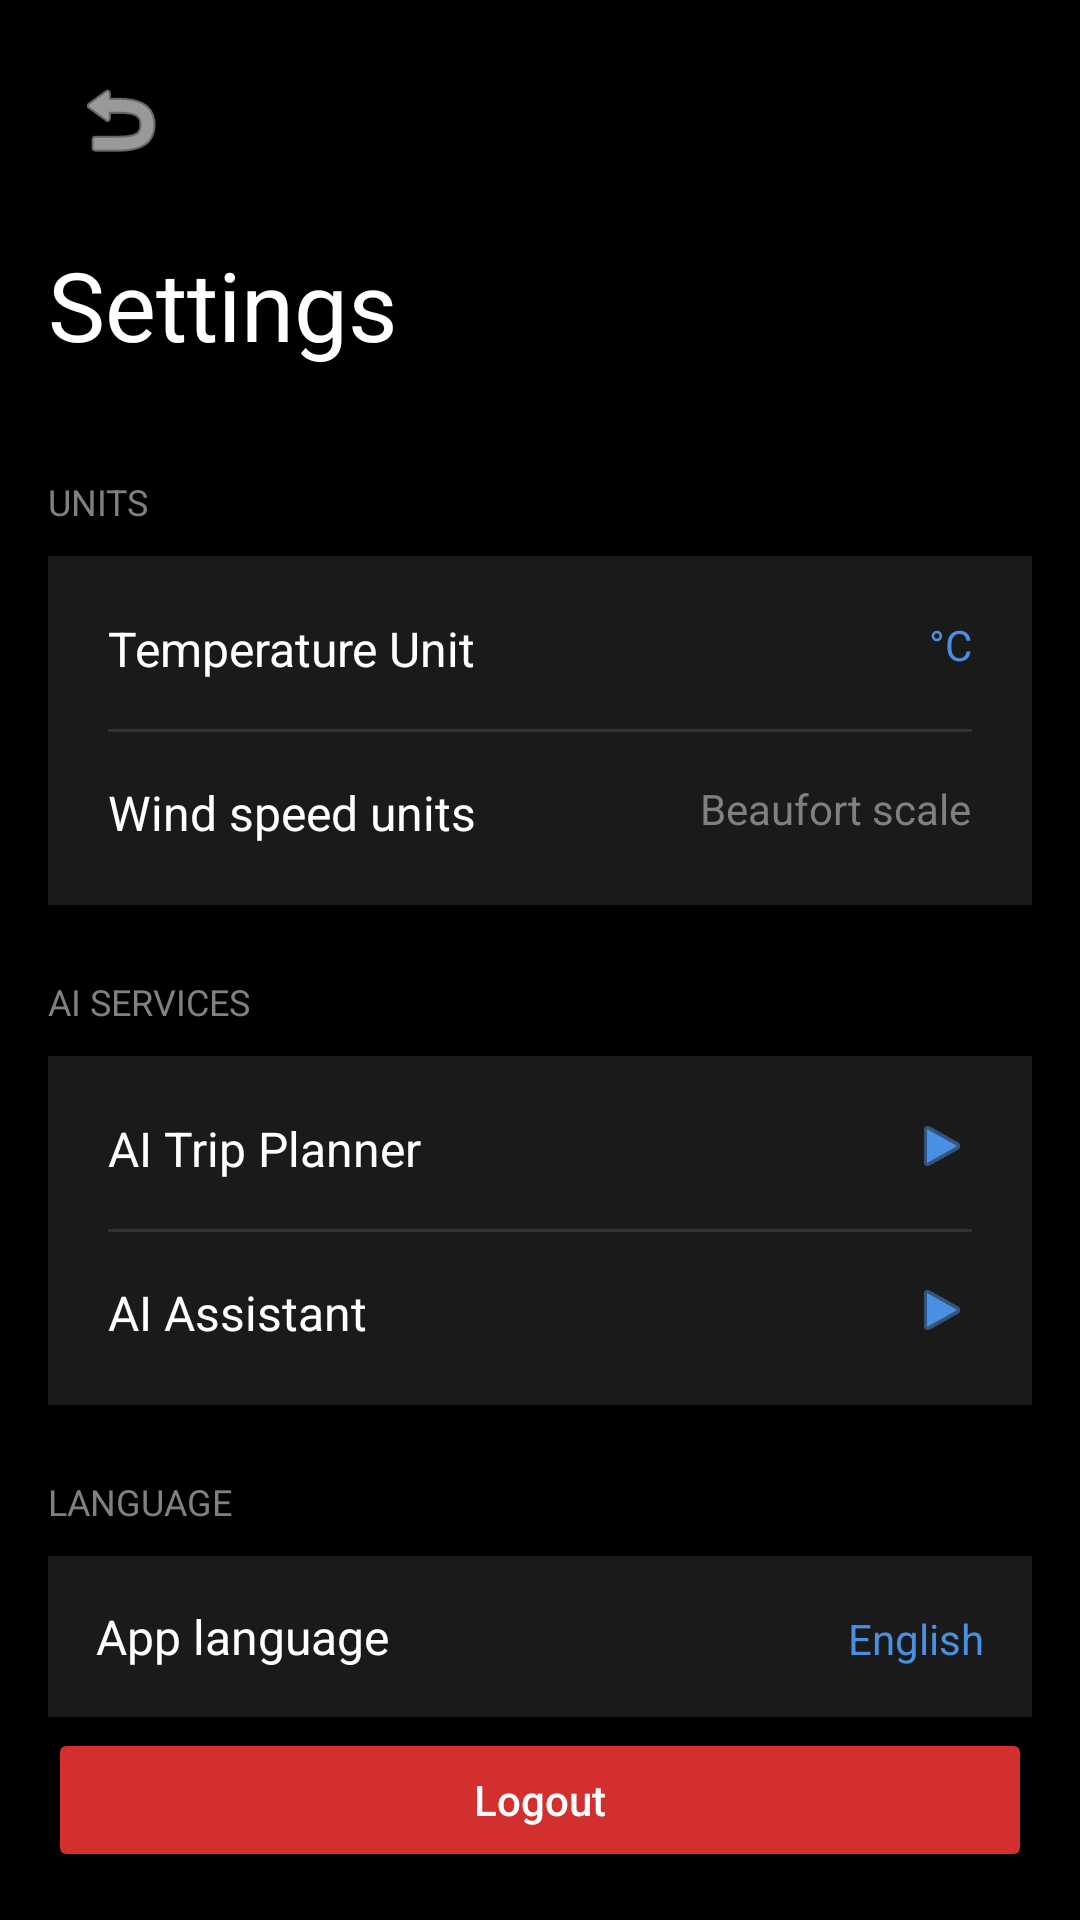

Produce the Android XML layout that renders to this screen, including the resource entries it uses.
<!-- AndroidManifest.xml: application theme Theme.MyApplicationooo -->
<!-- res/layout/activity_settings.xml -->
<?xml version="1.0" encoding="utf-8"?>
<androidx.constraintlayout.widget.ConstraintLayout xmlns:android="http://schemas.android.com/apk/res/android"
    xmlns:app="http://schemas.android.com/apk/res-auto"
    xmlns:tools="http://schemas.android.com/tools"
    android:layout_width="match_parent"
    android:layout_height="match_parent"
    android:background="#000000">

    <ImageButton
        android:id="@+id/btnBack"
        android:layout_width="48dp"
        android:layout_height="48dp"
        android:layout_margin="16dp"
        android:background="?attr/selectableItemBackgroundBorderless"
        android:src="@android:drawable/ic_menu_revert"
        android:contentDescription="@string/cancel"
        app:layout_constraintStart_toStartOf="parent"
        app:layout_constraintTop_toTopOf="parent"
        app:tint="#FFFFFF" />

    <TextView
        android:id="@+id/tvTitle"
        android:layout_width="wrap_content"
        android:layout_height="wrap_content"
        android:layout_marginStart="16dp"
        android:layout_marginTop="16dp"
        android:text="@string/settings"
        android:textColor="#FFFFFF"
        android:textSize="32sp"
        app:layout_constraintStart_toStartOf="parent"
        app:layout_constraintTop_toBottomOf="@+id/btnBack" />

    <androidx.core.widget.NestedScrollView
        android:layout_width="match_parent"
        android:layout_height="0dp"
        android:layout_marginTop="20dp"
        app:layout_constraintBottom_toTopOf="@+id/btnLogout"
        app:layout_constraintTop_toBottomOf="@+id/tvTitle">

        <LinearLayout
            android:layout_width="match_parent"
            android:layout_height="wrap_content"
            android:orientation="vertical"
            android:paddingHorizontal="16dp"
            android:paddingBottom="24dp">

            
            <TextView
                android:layout_width="wrap_content"
                android:layout_height="wrap_content"
                android:layout_marginTop="16dp"
                android:text="@string/units"
                android:textColor="#808080"
                android:textAllCaps="true"
                android:textSize="12sp" />

            <LinearLayout
                android:layout_width="match_parent"
                android:layout_height="wrap_content"
                android:layout_marginTop="10dp"
                android:background="#1A1A1A"
                android:orientation="vertical"
                android:padding="4dp">

                <RelativeLayout
                    android:id="@+id/layoutTempUnit"
                    android:layout_width="match_parent"
                    android:layout_height="wrap_content"
                    android:clickable="true"
                    android:focusable="true"
                    android:padding="16dp"
                    android:background="?attr/selectableItemBackground">
                    <TextView 
                        android:layout_width="wrap_content" 
                        android:layout_height="wrap_content" 
                        android:layout_alignParentStart="true"
                        android:text="@string/temp_unit" 
                        android:textColor="#FFFFFF" 
                        android:textSize="16sp" />
                    <TextView 
                        android:id="@+id/tvCurrentTempUnit"
                        android:layout_width="wrap_content" 
                        android:layout_height="wrap_content" 
                        android:layout_alignParentEnd="true" 
                        android:text="°C" 
                        android:textColor="#4A90E2"
                        tools:ignore="HardcodedText" />
                </RelativeLayout>

                <View android:layout_width="match_parent" android:layout_height="1dp" android:background="#333333" android:layout_marginHorizontal="16dp" />

                <RelativeLayout
                    android:layout_width="match_parent"
                    android:layout_height="wrap_content"
                    android:padding="16dp">
                    <TextView android:layout_width="wrap_content" android:layout_height="wrap_content" android:text="@string/wind_speed_units" android:textColor="#FFFFFF" android:textSize="16sp" />
                    <TextView android:layout_width="wrap_content" android:layout_height="wrap_content" android:layout_alignParentEnd="true" android:text="@string/beaufort_scale" android:textColor="#808080" />
                </RelativeLayout>
            </LinearLayout>

            
            <TextView
                android:layout_width="wrap_content"
                android:layout_height="wrap_content"
                android:layout_marginTop="24dp"
                android:text="AI Services"
                android:textColor="#808080"
                android:textAllCaps="true"
                android:textSize="12sp"
                tools:ignore="HardcodedText" />

            <LinearLayout
                android:layout_width="match_parent"
                android:layout_height="wrap_content"
                android:layout_marginTop="10dp"
                android:background="#1A1A1A"
                android:orientation="vertical"
                android:padding="4dp">

                <RelativeLayout
                    android:id="@+id/layoutTripPlanner"
                    android:layout_width="match_parent"
                    android:layout_height="wrap_content"
                    android:clickable="true"
                    android:focusable="true"
                    android:padding="16dp"
                    android:background="?attr/selectableItemBackground">
                    <TextView 
                        android:layout_width="wrap_content" 
                        android:layout_height="wrap_content"
                        android:text="@string/trip_planner" 
                        android:textColor="#FFFFFF" 
                        android:textSize="16sp" />
                    <ImageView 
                        android:layout_width="20dp" 
                        android:layout_height="20dp" 
                        android:layout_alignParentEnd="true" 
                        android:src="@android:drawable/ic_media_play" 
                        app:tint="#4A90E2"
                        android:contentDescription="@string/trip_planner" />
                </RelativeLayout>

                <View android:layout_width="match_parent" android:layout_height="1dp" android:background="#333333" android:layout_marginHorizontal="16dp" />

                <RelativeLayout
                    android:id="@+id/layoutChatAI"
                    android:layout_width="match_parent"
                    android:layout_height="wrap_content"
                    android:clickable="true"
                    android:focusable="true"
                    android:padding="16dp"
                    android:background="?attr/selectableItemBackground">
                    <TextView 
                        android:layout_width="wrap_content" 
                        android:layout_height="wrap_content" 
                        android:text="@string/ai_assistant" 
                        android:textColor="#FFFFFF" 
                        android:textSize="16sp" />
                    <ImageView 
                        android:layout_width="20dp" 
                        android:layout_height="20dp" 
                        android:layout_alignParentEnd="true" 
                        android:src="@android:drawable/ic_media_play" 
                        app:tint="#4A90E2"
                        android:contentDescription="@string/ai_assistant" />
                </RelativeLayout>
            </LinearLayout>

            
            <TextView
                android:layout_width="wrap_content"
                android:layout_height="wrap_content"
                android:layout_marginTop="24dp"
                android:text="@string/language"
                android:textColor="#808080"
                android:textAllCaps="true"
                android:textSize="12sp" />

            <LinearLayout
                android:id="@+id/layoutLanguage"
                android:layout_width="match_parent"
                android:layout_height="wrap_content"
                android:layout_marginTop="10dp"
                android:background="#1A1A1A"
                android:clickable="true"
                android:focusable="true"
                android:orientation="horizontal"
                android:padding="16dp">
                <TextView
                    android:layout_width="0dp"
                    android:layout_height="wrap_content"
                    android:layout_weight="1"
                    android:text="@string/app_language"
                    android:textColor="#FFFFFF"
                    android:textSize="16sp" />
                <TextView
                    android:id="@+id/tvCurrentLanguage"
                    android:layout_width="wrap_content"
                    android:layout_height="wrap_content"
                    android:text="@string/english"
                    android:textColor="#4A90E2" />
            </LinearLayout>

            
            <TextView
                android:layout_width="wrap_content"
                android:layout_height="wrap_content"
                android:layout_marginTop="24dp"
                android:text="@string/notification_settings"
                android:textColor="#808080"
                android:textAllCaps="true"
                android:textSize="12sp" />

            <LinearLayout
                android:id="@+id/layoutNotificationSettings"
                android:layout_width="match_parent"
                android:layout_height="wrap_content"
                android:layout_marginTop="10dp"
                android:background="#1A1A1A"
                android:clickable="true"
                android:focusable="true"
                android:orientation="horizontal"
                android:padding="16dp">
                <TextView
                    android:layout_width="0dp"
                    android:layout_height="wrap_content"
                    android:layout_weight="1"
                    android:text="@string/notification_settings"
                    android:textColor="#FFFFFF"
                    android:textSize="16sp" />
                <ImageView
                    android:layout_width="20dp"
                    android:layout_height="20dp"
                    android:src="@android:drawable/ic_media_play"
                    android:contentDescription="@string/notification_settings"
                    app:tint="#4A90E2" />
            </LinearLayout>

        </LinearLayout>
    </androidx.core.widget.NestedScrollView>

    <Button
        android:id="@+id/btnLogout"
        android:layout_width="match_parent"
        android:layout_height="wrap_content"
        android:layout_margin="16dp"
        android:backgroundTint="#D32F2F"
        android:text="@string/logout"
        android:textAllCaps="false"
        android:textColor="#FFFFFF"
        app:layout_constraintBottom_toBottomOf="parent" />

</androidx.constraintlayout.widget.ConstraintLayout>
<!-- resources referenced by this layout -->
<resources>
  <string name="ai_assistant">AI Assistant</string>
  <string name="app_language">App language</string>
  <string name="beaufort_scale">Beaufort scale</string>
  <string name="cancel">Cancel</string>
  <string name="english">English</string>
  <string name="language">Language</string>
  <string name="logout">Logout</string>
  <string name="notification_settings">Notification Settings</string>
  <string name="settings">Settings</string>
  <string name="temp_unit">Temperature Unit</string>
  <string name="trip_planner">AI Trip Planner</string>
  <string name="units">Units</string>
  <string name="wind_speed_units">Wind speed units</string>
  <style name="Theme.MyApplicationooo" parent="Base.Theme.MyApplicationooo" />
  <style name="Base.Theme.MyApplicationooo" parent="Theme.Material3.DayNight.NoActionBar">
          
          
      </style>
</resources>
